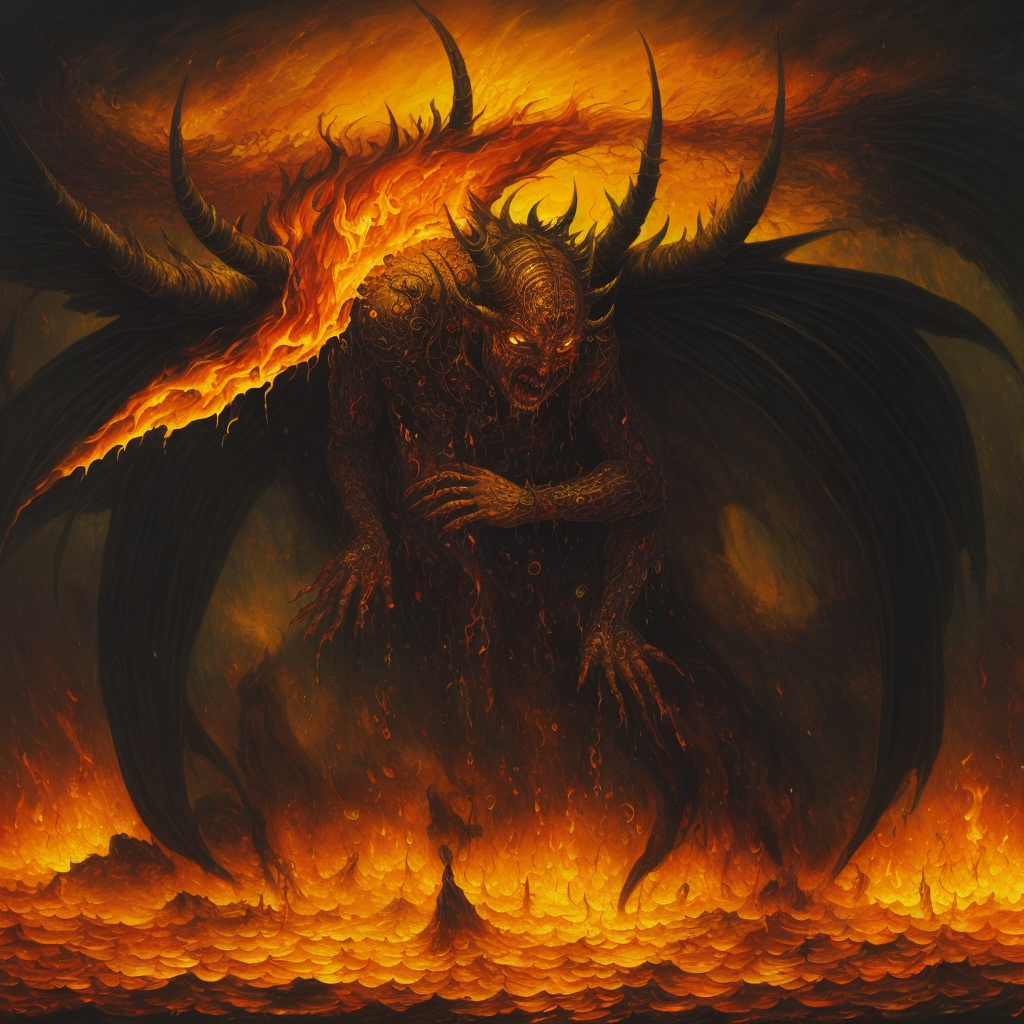
Generation parameters embedded in this image by AUTOMATIC1111 Stable Diffusion web UI or a fork of it (Forge, ...) (PNG 'parameters' text chunk):
painting of a demon bringing the plague in a sea of tears, flies, flames,
masterpiece, oil painting, best quality, Intricate, High Detail, dramatic, (cinematic)
Steps: 40, Sampler: DPM++ 2S a, CFG scale: 6, Seed: 4030290436, Size: 512x512, Model hash: 9aba26abdf, Model: deliberate_v2, VAE hash: 735e4c3a44, VAE: vae-ft-mse-840000-ema-pruned.safetensors, Denoising strength: 0.45, ControlNet Enabled: True, ControlNet Module: depth, ControlNet Model: control_depth-fp16 [400750f6], ControlNet Weight: 1, ControlNet Guidance Start: 0, ControlNet Guidance End: 1, Hires upscale: 2, Hires steps: 40, Hires upscaler: realesr-general-wdn-x4v3, Version: v1.6.0-2-g4afaaf8a